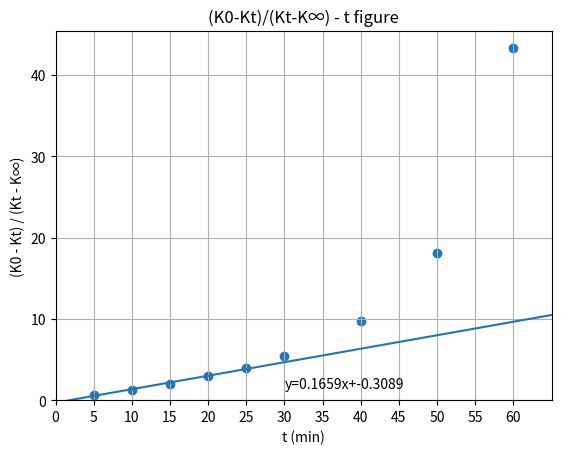

Write the Python code that produced this figure.
"""该程序使用方法为在文件内部替换Kt、K0、K无穷，不改变拟合位置n执行第一次程序，通过图线判断切点位置（第几组数据），然后把n改为数据位次"""
import numpy as np
import matplotlib.pyplot as plt

'''示例数据
Kt = np.array([1796, 1611, 1483, 1390, 1320, 1264, 1179, 1125, 1081])
K0 = 2150
K_infinite = 818
n=5
'''
'''示例数据
Kt = np.array([1786, 1583, 1465, 1377, 1309, 1258, 1184, 1132, 1092])
K0 = 2160
K_infinite = 823
n=9
'''
'''示例数据
Kt = np.array([1821,1636,1507,1414,1344,1289,1208,1152,1110])
K0 = 2160
K_infinite = 826'''
'''示例数据
Kt = np.array([1855,1667,1536,1441,1369,1311,1228,1171,1129])
K0 = 2210
K_infinite = 820'''

Kt = np.array([1506, 1305, 1167, 1075, 1009, 952, 876, 825, 788])
K0 = 2000
K_infinite = 760
n = 5  # 拟合数据数

# -------------------------------------------分割线以下勿改---------------------------------------------------------------
c = 0.01
bi = (K0 - Kt) / (Kt - K_infinite)
t = np.array([5, 10, 15, 20, 25, 30, 40, 50, 60])
K0_Kt = K0 - Kt
Kt_K_infinite = Kt - K_infinite

# 取前n个元素
t_1 = t[:n]
bi_1 = bi[:n]

for i in range(9):
    t_val = t[i]
    v = bi[i]
    a = K0_Kt[i]
    b = Kt_K_infinite[i]
    print(f't={t_val}min时，K0-Kt={a}，\nKt-K_infinite={b}，\n(K0 - Kt) / (Kt - K_infinite)={v}')

print()


def zhixiannihe(x, y):
    coefficients = np.polyfit(x, y, 1)
    fit_function = np.poly1d(coefficients)
    x_plot = np.linspace(0, 70, 100)
    y_plot = fit_function(x_plot)
    return x_plot, y_plot


def linear_regression(x, y):
    len(x)
    x_mean = np.mean(x)
    y_mean = np.mean(y)
    numerator = sum((x - x_mean) * (y - y_mean))
    denominator = sum((x - x_mean) ** 2)
    b1 = numerator / denominator
    b0 = y_mean - b1 * x_mean
    return b0, b1


x_plot, y_plot = zhixiannihe(t_1, bi_1)
b, m = linear_regression(t_1, bi_1)
print(f"斜率为{m},截距为{b}")
print()
k = m / c
print(f'k={k} L/(mol*min)')
print()
banshuaiqi = 1 / (c * k)
print(f'半衰期为{banshuaiqi}min')
plt.plot(x_plot, y_plot)
plt.scatter(t, bi)
plt.xlabel('t (min)')
plt.ylabel('(K0 - Kt) / (Kt - K∞)')
plt.title('(K0-Kt)/(Kt-K∞) - t figure')

plt.text(30, 1.46, f'y={m:.4f}x+{b:.4f}')

plt.xlim(0, 65)
plt.ylim(0)
plt.xticks([0, 5, 10, 15, 20, 25, 30, 35, 40, 45, 50, 55, 60],
           ['0', '5', '10', '15', '20', '25', '30', '35', '40', '45', '50', '55', '60'])
plt.grid(True)
plt.show()
